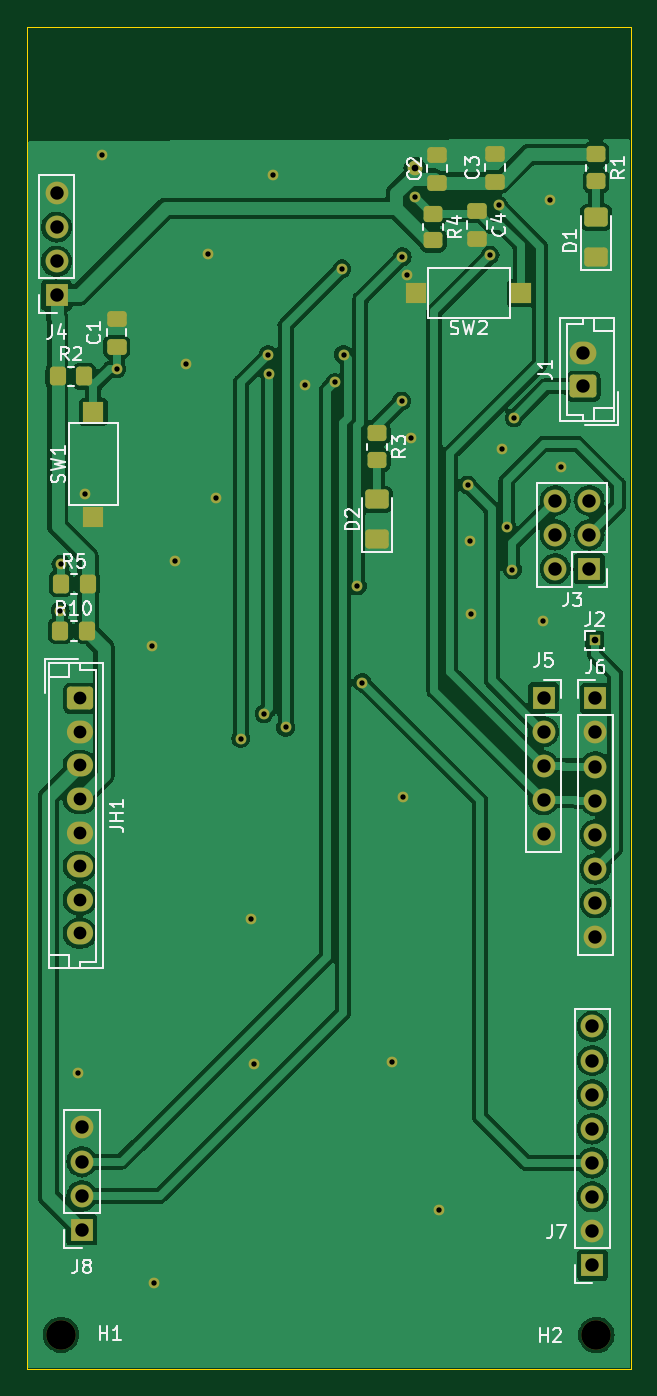
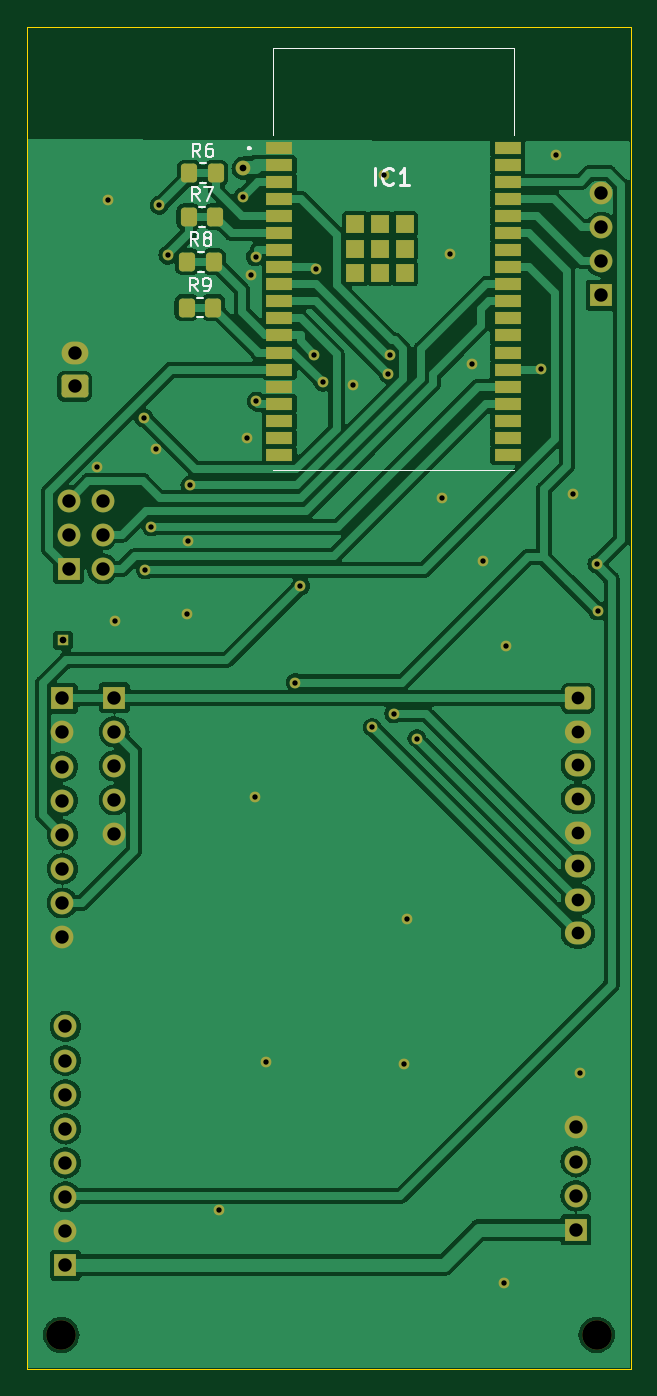
Circuit board: 11 layer files. Board 45.0 x 100.0 mm.
- bottom_copper: SB2_ACOND_CONN-B_Cu.gbr (109219 bytes)
- bottom_mask: SB2_ACOND_CONN-B_Mask.gbr (5597 bytes)
- paste: SB2_ACOND_CONN-B_Paste.gbr (2589 bytes)
- bottom_silk: SB2_ACOND_CONN-B_Silkscreen.gbr (8885 bytes)
- outline: SB2_ACOND_CONN-Edge_Cuts.gbr (609 bytes)
- top_copper: SB2_ACOND_CONN-F_Cu.gbr (103760 bytes)
- top_mask: SB2_ACOND_CONN-F_Mask.gbr (5651 bytes)
- paste: SB2_ACOND_CONN-F_Paste.gbr (2638 bytes)
- top_silk: SB2_ACOND_CONN-F_Silkscreen.gbr (30245 bytes)
- drill: SB2_ACOND_CONN-NPTH-drl.gbr (608 bytes)
- drill: SB2_ACOND_CONN-PTH-drl.gbr (3135 bytes)

=== bottom_copper: SB2_ACOND_CONN-B_Cu.gbr (109219 bytes, source omitted) ===
=== bottom_mask: SB2_ACOND_CONN-B_Mask.gbr ===
%TF.GenerationSoftware,KiCad,Pcbnew,7.0.9*%
%TF.CreationDate,2023-11-15T13:05:46-05:00*%
%TF.ProjectId,SB2_ACOND_CONN,5342325f-4143-44f4-9e44-5f434f4e4e2e,rev?*%
%TF.SameCoordinates,Original*%
%TF.FileFunction,Soldermask,Bot*%
%TF.FilePolarity,Negative*%
%FSLAX46Y46*%
G04 Gerber Fmt 4.6, Leading zero omitted, Abs format (unit mm)*
G04 Created by KiCad (PCBNEW 7.0.9) date 2023-11-15 13:05:46*
%MOMM*%
%LPD*%
G01*
G04 APERTURE LIST*
G04 Aperture macros list*
%AMRoundRect*
0 Rectangle with rounded corners*
0 $1 Rounding radius*
0 $2 $3 $4 $5 $6 $7 $8 $9 X,Y pos of 4 corners*
0 Add a 4 corners polygon primitive as box body*
4,1,4,$2,$3,$4,$5,$6,$7,$8,$9,$2,$3,0*
0 Add four circle primitives for the rounded corners*
1,1,$1+$1,$2,$3*
1,1,$1+$1,$4,$5*
1,1,$1+$1,$6,$7*
1,1,$1+$1,$8,$9*
0 Add four rect primitives between the rounded corners*
20,1,$1+$1,$2,$3,$4,$5,0*
20,1,$1+$1,$4,$5,$6,$7,0*
20,1,$1+$1,$6,$7,$8,$9,0*
20,1,$1+$1,$8,$9,$2,$3,0*%
G04 Aperture macros list end*
%ADD10C,2.200000*%
%ADD11R,1.700000X1.700000*%
%ADD12O,1.700000X1.700000*%
%ADD13R,0.850000X0.850000*%
%ADD14RoundRect,0.250000X-0.725000X0.600000X-0.725000X-0.600000X0.725000X-0.600000X0.725000X0.600000X0*%
%ADD15O,1.950000X1.700000*%
%ADD16RoundRect,0.250000X0.750000X-0.600000X0.750000X0.600000X-0.750000X0.600000X-0.750000X-0.600000X0*%
%ADD17O,2.000000X1.700000*%
%ADD18RoundRect,0.250000X0.350000X0.450000X-0.350000X0.450000X-0.350000X-0.450000X0.350000X-0.450000X0*%
%ADD19R,2.000000X0.900000*%
%ADD20R,1.330000X1.330000*%
%ADD21C,0.800000*%
%ADD22C,1.100000*%
G04 APERTURE END LIST*
D10*
%TO.C,H2*%
X92430000Y-122440000D03*
%TD*%
D11*
%TO.C,J6*%
X92354400Y-75031600D03*
D12*
X92354400Y-77571600D03*
X92354400Y-80111600D03*
X92354400Y-82651600D03*
X92354400Y-85191600D03*
X92354400Y-87731600D03*
X92354400Y-90271600D03*
X92354400Y-92811600D03*
%TD*%
D11*
%TO.C,J8*%
X54102000Y-114620000D03*
D12*
X54102000Y-112080000D03*
X54102000Y-109540000D03*
X54102000Y-107000000D03*
%TD*%
D11*
%TO.C,J4*%
X52222400Y-45008800D03*
D12*
X52222400Y-42468800D03*
X52222400Y-39928800D03*
X52222400Y-37388800D03*
%TD*%
D13*
%TO.C,J2*%
X92303600Y-70713600D03*
%TD*%
D14*
%TO.C,JH1*%
X53949600Y-75028400D03*
D15*
X53949600Y-77528400D03*
X53949600Y-80028400D03*
X53949600Y-82528400D03*
X53949600Y-85028400D03*
X53949600Y-87528400D03*
X53949600Y-90028400D03*
X53949600Y-92528400D03*
%TD*%
D11*
%TO.C,J3*%
X91897200Y-65379600D03*
D12*
X89357200Y-65379600D03*
X91897200Y-62839600D03*
X89357200Y-62839600D03*
X91897200Y-60299600D03*
X89357200Y-60299600D03*
%TD*%
D10*
%TO.C,H1*%
X52560000Y-122430000D03*
%TD*%
D11*
%TO.C,J5*%
X88493600Y-74980800D03*
D12*
X88493600Y-77520800D03*
X88493600Y-80060800D03*
X88493600Y-82600800D03*
X88493600Y-85140800D03*
%TD*%
D16*
%TO.C,J1*%
X91444800Y-51796000D03*
D17*
X91444800Y-49296000D03*
%TD*%
D11*
%TO.C,J7*%
X92130000Y-117250000D03*
D12*
X92130000Y-114710000D03*
X92130000Y-112170000D03*
X92130000Y-109630000D03*
X92130000Y-107090000D03*
X92130000Y-104550000D03*
X92130000Y-102010000D03*
X92130000Y-99470000D03*
%TD*%
D18*
%TO.C,R8*%
X83058000Y-42519600D03*
X81058000Y-42519600D03*
%TD*%
%TO.C,R7*%
X82956400Y-39166800D03*
X80956400Y-39166800D03*
%TD*%
D19*
%TO.C,IC1*%
X76200000Y-34036000D03*
X76200000Y-35306000D03*
X76200000Y-36576000D03*
X76200000Y-37846000D03*
X76200000Y-39116000D03*
X76200000Y-40386000D03*
X76200000Y-41656000D03*
X76200000Y-42926000D03*
X76200000Y-44196000D03*
X76200000Y-45466000D03*
X76200000Y-46736000D03*
X76200000Y-48006000D03*
X76200000Y-49276000D03*
X76200000Y-50546000D03*
X76200000Y-51816000D03*
X76200000Y-53086000D03*
X76200000Y-54356000D03*
X76200000Y-55626000D03*
X76200000Y-56896000D03*
X59200000Y-56896000D03*
X59200000Y-55626000D03*
X59200000Y-54356000D03*
X59200000Y-53086000D03*
X59200000Y-51816000D03*
X59200000Y-50546000D03*
X59200000Y-49276000D03*
X59200000Y-48006000D03*
X59200000Y-46736000D03*
X59200000Y-45466000D03*
X59200000Y-44196000D03*
X59200000Y-42926000D03*
X59200000Y-41656000D03*
X59200000Y-40386000D03*
X59200000Y-39116000D03*
X59200000Y-37846000D03*
X59200000Y-36576000D03*
X59200000Y-35306000D03*
X59200000Y-34036000D03*
D20*
X70535000Y-39701000D03*
X70535000Y-41536000D03*
X70535000Y-43371000D03*
X68700000Y-43371000D03*
X66865000Y-43371000D03*
X66865000Y-41536000D03*
X66865000Y-39701000D03*
X68700000Y-39701000D03*
X68700000Y-41536000D03*
%TD*%
D18*
%TO.C,R9*%
X83108800Y-45923200D03*
X81108800Y-45923200D03*
%TD*%
%TO.C,R6*%
X82905600Y-35915600D03*
X80905600Y-35915600D03*
%TD*%
D21*
X56689200Y-50493000D03*
X83007200Y-63347600D03*
X88950800Y-37896800D03*
X78333600Y-43484800D03*
X83058000Y-68783200D03*
X78638400Y-55676800D03*
X64058800Y-60096400D03*
X53800000Y-102940000D03*
X55575200Y-34544000D03*
X66700400Y-91440000D03*
X59490000Y-118590000D03*
X85374604Y-56469404D03*
X89814400Y-57810400D03*
X61061600Y-64820800D03*
X61874400Y-50139600D03*
X77216000Y-102108000D03*
X59334400Y-71170800D03*
X66903600Y-102260400D03*
X63500000Y-41910000D03*
X88442800Y-69291200D03*
X80721200Y-113131600D03*
X70713600Y-51663600D03*
X78028800Y-82397600D03*
X54356000Y-59791600D03*
X68376800Y-36017200D03*
D22*
X78906500Y-35549700D03*
D21*
X78935300Y-37712200D03*
X82854800Y-59144900D03*
X85143100Y-38299000D03*
X84510200Y-42024700D03*
X74620500Y-66671700D03*
X77967500Y-42145800D03*
X69280000Y-77198000D03*
X73475200Y-43044800D03*
X65944500Y-78033500D03*
X67989700Y-49430200D03*
X67672500Y-76179600D03*
X68069800Y-50891600D03*
X86298800Y-54131700D03*
X85736600Y-62251700D03*
X77916700Y-52901000D03*
X86167000Y-65453900D03*
X52492400Y-68511100D03*
X74997700Y-73857700D03*
X52543200Y-65026300D03*
X73596900Y-49430800D03*
X72946500Y-51498300D03*
M02*

=== paste: SB2_ACOND_CONN-B_Paste.gbr (2589 bytes, source withheld) ===
=== bottom_silk: SB2_ACOND_CONN-B_Silkscreen.gbr (8885 bytes, source omitted) ===
=== outline: SB2_ACOND_CONN-Edge_Cuts.gbr ===
%TF.GenerationSoftware,KiCad,Pcbnew,7.0.9*%
%TF.CreationDate,2023-11-15T13:05:46-05:00*%
%TF.ProjectId,SB2_ACOND_CONN,5342325f-4143-44f4-9e44-5f434f4e4e2e,rev?*%
%TF.SameCoordinates,Original*%
%TF.FileFunction,Profile,NP*%
%FSLAX46Y46*%
G04 Gerber Fmt 4.6, Leading zero omitted, Abs format (unit mm)*
G04 Created by KiCad (PCBNEW 7.0.9) date 2023-11-15 13:05:46*
%MOMM*%
%LPD*%
G01*
G04 APERTURE LIST*
%TA.AperFunction,Profile*%
%ADD10C,0.100000*%
%TD*%
G04 APERTURE END LIST*
D10*
X50000000Y-25000000D02*
X95000000Y-25000000D01*
X95000000Y-125000000D01*
X50000000Y-125000000D01*
X50000000Y-25000000D01*
M02*

=== top_copper: SB2_ACOND_CONN-F_Cu.gbr (103760 bytes, source omitted) ===
=== top_mask: SB2_ACOND_CONN-F_Mask.gbr ===
%TF.GenerationSoftware,KiCad,Pcbnew,7.0.9*%
%TF.CreationDate,2023-11-15T13:05:46-05:00*%
%TF.ProjectId,SB2_ACOND_CONN,5342325f-4143-44f4-9e44-5f434f4e4e2e,rev?*%
%TF.SameCoordinates,Original*%
%TF.FileFunction,Soldermask,Top*%
%TF.FilePolarity,Negative*%
%FSLAX46Y46*%
G04 Gerber Fmt 4.6, Leading zero omitted, Abs format (unit mm)*
G04 Created by KiCad (PCBNEW 7.0.9) date 2023-11-15 13:05:46*
%MOMM*%
%LPD*%
G01*
G04 APERTURE LIST*
G04 Aperture macros list*
%AMRoundRect*
0 Rectangle with rounded corners*
0 $1 Rounding radius*
0 $2 $3 $4 $5 $6 $7 $8 $9 X,Y pos of 4 corners*
0 Add a 4 corners polygon primitive as box body*
4,1,4,$2,$3,$4,$5,$6,$7,$8,$9,$2,$3,0*
0 Add four circle primitives for the rounded corners*
1,1,$1+$1,$2,$3*
1,1,$1+$1,$4,$5*
1,1,$1+$1,$6,$7*
1,1,$1+$1,$8,$9*
0 Add four rect primitives between the rounded corners*
20,1,$1+$1,$2,$3,$4,$5,0*
20,1,$1+$1,$4,$5,$6,$7,0*
20,1,$1+$1,$6,$7,$8,$9,0*
20,1,$1+$1,$8,$9,$2,$3,0*%
G04 Aperture macros list end*
%ADD10C,2.200000*%
%ADD11R,1.700000X1.700000*%
%ADD12O,1.700000X1.700000*%
%ADD13RoundRect,0.250000X-0.350000X-0.450000X0.350000X-0.450000X0.350000X0.450000X-0.350000X0.450000X0*%
%ADD14R,1.500000X1.500000*%
%ADD15RoundRect,0.250000X0.475000X-0.337500X0.475000X0.337500X-0.475000X0.337500X-0.475000X-0.337500X0*%
%ADD16RoundRect,0.250000X0.450000X-0.350000X0.450000X0.350000X-0.450000X0.350000X-0.450000X-0.350000X0*%
%ADD17R,0.850000X0.850000*%
%ADD18RoundRect,0.250000X-0.450000X0.350000X-0.450000X-0.350000X0.450000X-0.350000X0.450000X0.350000X0*%
%ADD19RoundRect,0.250000X-0.475000X0.337500X-0.475000X-0.337500X0.475000X-0.337500X0.475000X0.337500X0*%
%ADD20RoundRect,0.250001X0.624999X-0.462499X0.624999X0.462499X-0.624999X0.462499X-0.624999X-0.462499X0*%
%ADD21RoundRect,0.250000X-0.725000X0.600000X-0.725000X-0.600000X0.725000X-0.600000X0.725000X0.600000X0*%
%ADD22O,1.950000X1.700000*%
%ADD23RoundRect,0.250000X0.750000X-0.600000X0.750000X0.600000X-0.750000X0.600000X-0.750000X-0.600000X0*%
%ADD24O,2.000000X1.700000*%
%ADD25C,0.800000*%
%ADD26C,1.100000*%
G04 APERTURE END LIST*
D10*
%TO.C,H2*%
X92430000Y-122440000D03*
%TD*%
D11*
%TO.C,J6*%
X92354400Y-75031600D03*
D12*
X92354400Y-77571600D03*
X92354400Y-80111600D03*
X92354400Y-82651600D03*
X92354400Y-85191600D03*
X92354400Y-87731600D03*
X92354400Y-90271600D03*
X92354400Y-92811600D03*
%TD*%
D13*
%TO.C,R5*%
X52543200Y-66497200D03*
X54543200Y-66497200D03*
%TD*%
D11*
%TO.C,J8*%
X54102000Y-114620000D03*
D12*
X54102000Y-112080000D03*
X54102000Y-109540000D03*
X54102000Y-107000000D03*
%TD*%
D11*
%TO.C,J4*%
X52222400Y-45008800D03*
D12*
X52222400Y-42468800D03*
X52222400Y-39928800D03*
X52222400Y-37388800D03*
%TD*%
D13*
%TO.C,R10*%
X52492400Y-70002400D03*
X54492400Y-70002400D03*
%TD*%
D14*
%TO.C,SW2*%
X86817200Y-44856400D03*
X79017200Y-44856400D03*
%TD*%
D15*
%TO.C,C2*%
X80568800Y-36619000D03*
X80568800Y-34544000D03*
%TD*%
D16*
%TO.C,R4*%
X80264000Y-40928800D03*
X80264000Y-38928800D03*
%TD*%
D17*
%TO.C,J2*%
X92303600Y-70713600D03*
%TD*%
D18*
%TO.C,R1*%
X92405200Y-34509200D03*
X92405200Y-36509200D03*
%TD*%
D19*
%TO.C,C4*%
X83515200Y-38738900D03*
X83515200Y-40813900D03*
%TD*%
D20*
%TO.C,D2*%
X76098400Y-63195200D03*
X76098400Y-60220200D03*
%TD*%
D15*
%TO.C,C3*%
X84886800Y-36546700D03*
X84886800Y-34471700D03*
%TD*%
D13*
%TO.C,R2*%
X52289200Y-51054000D03*
X54289200Y-51054000D03*
%TD*%
D21*
%TO.C,JH1*%
X53949600Y-75028400D03*
D22*
X53949600Y-77528400D03*
X53949600Y-80028400D03*
X53949600Y-82528400D03*
X53949600Y-85028400D03*
X53949600Y-87528400D03*
X53949600Y-90028400D03*
X53949600Y-92528400D03*
%TD*%
D15*
%TO.C,C1*%
X56692800Y-48840300D03*
X56692800Y-46765300D03*
%TD*%
D11*
%TO.C,J3*%
X91897200Y-65379600D03*
D12*
X89357200Y-65379600D03*
X91897200Y-62839600D03*
X89357200Y-62839600D03*
X91897200Y-60299600D03*
X89357200Y-60299600D03*
%TD*%
D10*
%TO.C,H1*%
X52560000Y-122430000D03*
%TD*%
D11*
%TO.C,J5*%
X88493600Y-74980800D03*
D12*
X88493600Y-77520800D03*
X88493600Y-80060800D03*
X88493600Y-82600800D03*
X88493600Y-85140800D03*
%TD*%
D23*
%TO.C,J1*%
X91444800Y-51796000D03*
D24*
X91444800Y-49296000D03*
%TD*%
D14*
%TO.C,SW1*%
X54965600Y-61507200D03*
X54965600Y-53707200D03*
%TD*%
D18*
%TO.C,R3*%
X76098400Y-55286400D03*
X76098400Y-57286400D03*
%TD*%
D20*
%TO.C,D1*%
X92405200Y-42178300D03*
X92405200Y-39203300D03*
%TD*%
D11*
%TO.C,J7*%
X92130000Y-117250000D03*
D12*
X92130000Y-114710000D03*
X92130000Y-112170000D03*
X92130000Y-109630000D03*
X92130000Y-107090000D03*
X92130000Y-104550000D03*
X92130000Y-102010000D03*
X92130000Y-99470000D03*
%TD*%
D25*
X56689200Y-50493000D03*
X83007200Y-63347600D03*
X88950800Y-37896800D03*
X78333600Y-43484800D03*
X83058000Y-68783200D03*
X78638400Y-55676800D03*
X64058800Y-60096400D03*
X53800000Y-102940000D03*
X55575200Y-34544000D03*
X66700400Y-91440000D03*
X59490000Y-118590000D03*
X85374604Y-56469404D03*
X89814400Y-57810400D03*
X61061600Y-64820800D03*
X61874400Y-50139600D03*
X77216000Y-102108000D03*
X59334400Y-71170800D03*
X66903600Y-102260400D03*
X63500000Y-41910000D03*
X88442800Y-69291200D03*
X80721200Y-113131600D03*
X70713600Y-51663600D03*
X78028800Y-82397600D03*
X54356000Y-59791600D03*
X68376800Y-36017200D03*
D26*
X78906500Y-35549700D03*
D25*
X78935300Y-37712200D03*
X82854800Y-59144900D03*
X85143100Y-38299000D03*
X84510200Y-42024700D03*
X74620500Y-66671700D03*
X77967500Y-42145800D03*
X69280000Y-77198000D03*
X73475200Y-43044800D03*
X65944500Y-78033500D03*
X67989700Y-49430200D03*
X67672500Y-76179600D03*
X68069800Y-50891600D03*
X86298800Y-54131700D03*
X85736600Y-62251700D03*
X77916700Y-52901000D03*
X86167000Y-65453900D03*
X52492400Y-68511100D03*
X74997700Y-73857700D03*
X52543200Y-65026300D03*
X73596900Y-49430800D03*
X72946500Y-51498300D03*
M02*

=== paste: SB2_ACOND_CONN-F_Paste.gbr (2638 bytes, source withheld) ===
=== top_silk: SB2_ACOND_CONN-F_Silkscreen.gbr (30245 bytes, source omitted) ===
=== drill: SB2_ACOND_CONN-NPTH-drl.gbr ===
%TF.GenerationSoftware,KiCad,Pcbnew,7.0.9*%
%TF.CreationDate,2023-11-15T13:05:58-05:00*%
%TF.ProjectId,SB2_ACOND_CONN,5342325f-4143-44f4-9e44-5f434f4e4e2e,rev?*%
%TF.SameCoordinates,Original*%
%TF.FileFunction,NonPlated,1,2,NPTH,Drill*%
%TF.FilePolarity,Positive*%
%FSLAX46Y46*%
G04 Gerber Fmt 4.6, Leading zero omitted, Abs format (unit mm)*
G04 Created by KiCad (PCBNEW 7.0.9) date 2023-11-15 13:05:58*
%MOMM*%
%LPD*%
G01*
G04 APERTURE LIST*
%TA.AperFunction,ComponentDrill*%
%ADD10C,2.200000*%
%TD*%
G04 APERTURE END LIST*
D10*
%TO.C,H1*%
X52560000Y-122430000D03*
%TO.C,H2*%
X92430000Y-122440000D03*
M02*

=== drill: SB2_ACOND_CONN-PTH-drl.gbr ===
%TF.GenerationSoftware,KiCad,Pcbnew,7.0.9*%
%TF.CreationDate,2023-11-15T13:05:58-05:00*%
%TF.ProjectId,SB2_ACOND_CONN,5342325f-4143-44f4-9e44-5f434f4e4e2e,rev?*%
%TF.SameCoordinates,Original*%
%TF.FileFunction,Plated,1,2,PTH,Drill*%
%TF.FilePolarity,Positive*%
%FSLAX46Y46*%
G04 Gerber Fmt 4.6, Leading zero omitted, Abs format (unit mm)*
G04 Created by KiCad (PCBNEW 7.0.9) date 2023-11-15 13:05:58*
%MOMM*%
%LPD*%
G01*
G04 APERTURE LIST*
%TA.AperFunction,ViaDrill*%
%ADD10C,0.400000*%
%TD*%
%TA.AperFunction,ViaDrill*%
%ADD11C,0.500000*%
%TD*%
%TA.AperFunction,ComponentDrill*%
%ADD12C,0.500000*%
%TD*%
%TA.AperFunction,ComponentDrill*%
%ADD13C,0.950000*%
%TD*%
%TA.AperFunction,ComponentDrill*%
%ADD14C,1.000000*%
%TD*%
G04 APERTURE END LIST*
D10*
X52492400Y-68511100D03*
X52543200Y-65026300D03*
X53800000Y-102940000D03*
X54356000Y-59791600D03*
X55575200Y-34544000D03*
X56689200Y-50493000D03*
X59334400Y-71170800D03*
X59490000Y-118590000D03*
X61061600Y-64820800D03*
X61874400Y-50139600D03*
X63500000Y-41910000D03*
X64058800Y-60096400D03*
X65944500Y-78033500D03*
X66700400Y-91440000D03*
X66903600Y-102260400D03*
X67672500Y-76179600D03*
X67989700Y-49430200D03*
X68069800Y-50891600D03*
X68376800Y-36017200D03*
X69280000Y-77198000D03*
X70713600Y-51663600D03*
X72946500Y-51498300D03*
X73475200Y-43044800D03*
X73596900Y-49430800D03*
X74620500Y-66671700D03*
X74997700Y-73857700D03*
X77216000Y-102108000D03*
X77916700Y-52901000D03*
X77967500Y-42145800D03*
X78028800Y-82397600D03*
X78333600Y-43484800D03*
X78638400Y-55676800D03*
X78935300Y-37712200D03*
X80721200Y-113131600D03*
X82854800Y-59144900D03*
X83007200Y-63347600D03*
X83058000Y-68783200D03*
X84510200Y-42024700D03*
X85143100Y-38299000D03*
X85374604Y-56469404D03*
X85736600Y-62251700D03*
X86167000Y-65453900D03*
X86298800Y-54131700D03*
X88442800Y-69291200D03*
X88950800Y-37896800D03*
X89814400Y-57810400D03*
D11*
X78906500Y-35549700D03*
D12*
%TO.C,J2*%
X92303600Y-70713600D03*
D13*
%TO.C,JH1*%
X53949600Y-75028400D03*
X53949600Y-77528400D03*
X53949600Y-80028400D03*
X53949600Y-82528400D03*
X53949600Y-85028400D03*
X53949600Y-87528400D03*
X53949600Y-90028400D03*
X53949600Y-92528400D03*
D14*
%TO.C,J4*%
X52222400Y-37388800D03*
X52222400Y-39928800D03*
X52222400Y-42468800D03*
X52222400Y-45008800D03*
%TO.C,J8*%
X54102000Y-107000000D03*
X54102000Y-109540000D03*
X54102000Y-112080000D03*
X54102000Y-114620000D03*
%TO.C,J5*%
X88493600Y-74980800D03*
X88493600Y-77520800D03*
X88493600Y-80060800D03*
X88493600Y-82600800D03*
X88493600Y-85140800D03*
%TO.C,J3*%
X89357200Y-60299600D03*
X89357200Y-62839600D03*
X89357200Y-65379600D03*
%TO.C,J1*%
X91444800Y-49296000D03*
X91444800Y-51796000D03*
%TO.C,J3*%
X91897200Y-60299600D03*
X91897200Y-62839600D03*
X91897200Y-65379600D03*
%TO.C,J7*%
X92130000Y-99470000D03*
X92130000Y-102010000D03*
X92130000Y-104550000D03*
X92130000Y-107090000D03*
X92130000Y-109630000D03*
X92130000Y-112170000D03*
X92130000Y-114710000D03*
X92130000Y-117250000D03*
%TO.C,J6*%
X92354400Y-75031600D03*
X92354400Y-77571600D03*
X92354400Y-80111600D03*
X92354400Y-82651600D03*
X92354400Y-85191600D03*
X92354400Y-87731600D03*
X92354400Y-90271600D03*
X92354400Y-92811600D03*
M02*
